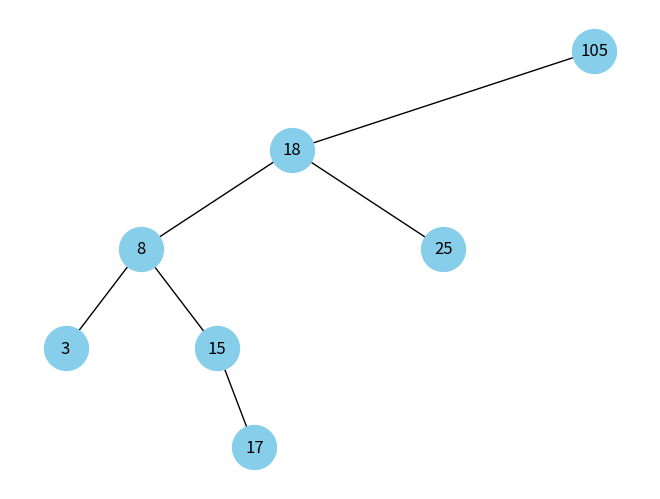

This chart was generated by the following Python code:
import matplotlib.pyplot as plt
import networkx as nx

class Node:
    def __init__(self, data):
        self.left = None
        self.data = data
        self.right = None

def insert(root, data):
    if root is None:
        return Node(data)
    else:
        if data < root.data:
            root.left = insert(root.left, data)
        else:
            root.right = insert(root.right, data)
        return root

def construct_tree(values):
    root = None
    for value in values:
        root = insert(root, value)
    return root

def leaf_nodes(root):
    leaf_values = []

    def in_order_traversal(node):
        if node:
            in_order_traversal(node.left)
            if node.left is None and node.right is None:
                leaf_values.append(node.data)
            in_order_traversal(node.right)

    in_order_traversal(root)
    return leaf_values

def plot_tree(root):
    tree = nx.Graph()
    labels = {}
    pos = {}

    # Function to calculate positions and add nodes and edges recursively
    def traverse(node, x=0, y=0, dx=1.0, parent=None):
        if node:
            pos[x, y] = (x, -y) # Store the position for this node
            labels[x, y] = node.data
            if parent is not None:
                tree.add_edge((x, y), parent) # Add edge to parent
            # Traverse left and right subtrees, reducing horizontal spacing by half
            traverse(node.left, x - dx/2, y + 1, dx/2, (x, y))
            traverse(node.right, x + dx/2, y + 1, dx/2, (x, y))

    traverse(root, dx=2.0)
    nx.draw(tree, pos, labels=labels, with_labels=True, node_size=1000, node_color='skyblue')
    plt.show()


# Sample usage:
values = [105, 18, 8, 3, 15, 25, 17]
root = construct_tree(values)

print("Leaf Nodes:", leaf_nodes(root)) # Output the leaf nodes
plot_tree(root) # Plot the tree
